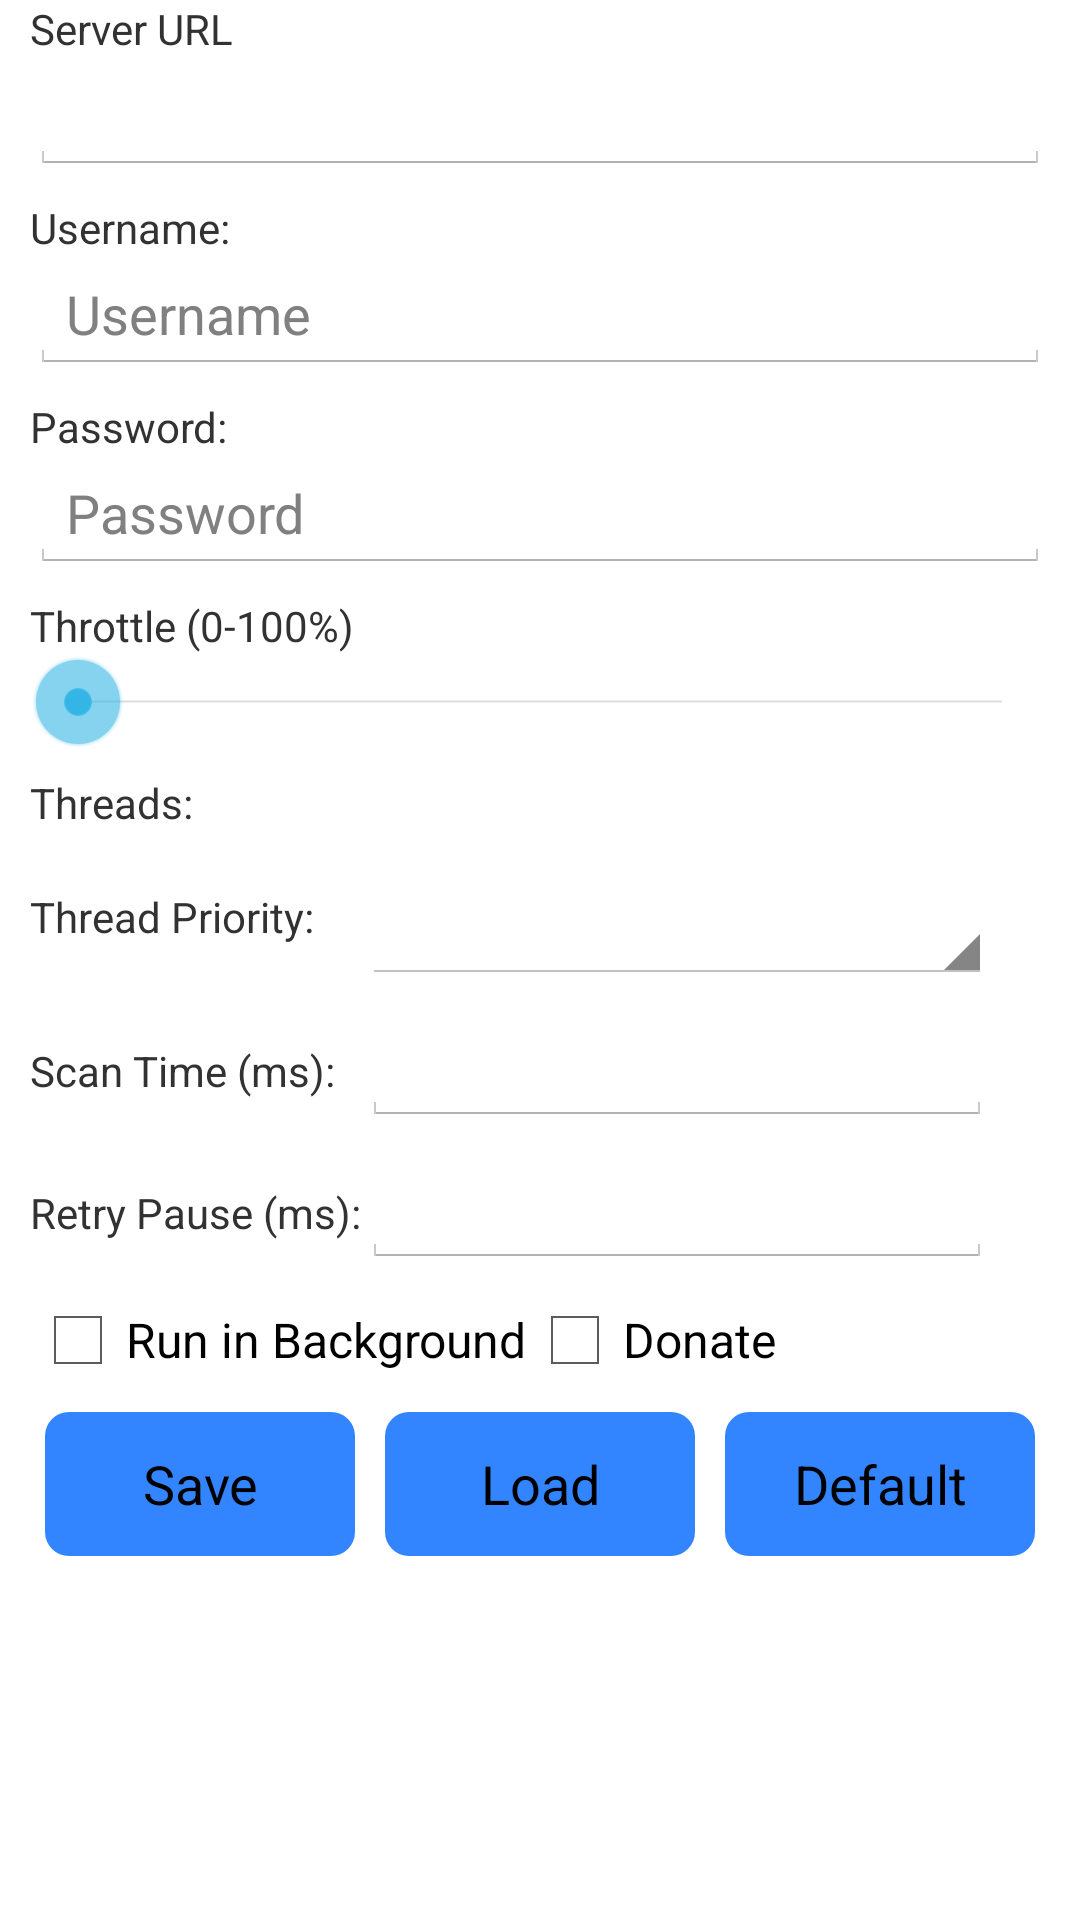

The Android layout XML behind this screen, and the referenced resources:
<!-- AndroidManifest.xml: application theme android:Theme.Holo.Light.DarkActionBar -->
<!-- res/layout/activity_settings.xml -->
<?xml version="1.0" encoding="utf-8"?>

<LinearLayout xmlns:android="http://schemas.android.com/apk/res/android"
    xmlns:tools="http://schemas.android.com/tools"
    android:layout_width="fill_parent"
    android:layout_height="fill_parent"
    android:orientation="vertical"
    tools:context=".SettingsFragment" >


    <ScrollView
        android:id="@+id/scrollView1"
        android:layout_width="fill_parent"
        android:layout_height="wrap_content" >

        <LinearLayout
            android:layout_width="fill_parent"
            android:layout_height="wrap_content"
            android:orientation="vertical"
            android:layout_marginLeft="10dp"
        	android:layout_marginRight="10dp" >

            <TextView
                android:id="@+id/textView1"
                android:layout_width="wrap_content"
                android:layout_height="wrap_content"
                android:text="@string/settings_server_lbl" />

           <EditText
                android:id="@+id/settings_editText_server"
                android:layout_width="fill_parent"
                android:layout_height="wrap_content"
                android:layout_weight="1"
                android:ems="10" >

            </EditText>

            <TextView
                android:id="@+id/textView2"
                android:layout_width="wrap_content"
                android:layout_height="wrap_content"
                android:layout_marginTop="8dp"
                android:text="@string/settings_textView_user_lbl" />

            <EditText
                android:id="@+id/settings_editText_user"
                android:layout_width="fill_parent"
                android:layout_height="wrap_content"
                android:layout_weight="1"
                android:hint="Username"
                android:ems="10" />

            <TextView
                android:id="@+id/textView3"
                android:layout_width="wrap_content"
                android:layout_height="wrap_content"
                android:layout_marginTop="8dp"
                android:text="@string/settings_textView_password_lbl" />

            <EditText
                android:id="@+id/settings_editText_pass"
                android:layout_width="fill_parent"
                android:layout_height="wrap_content"
                android:layout_weight="1"
                android:hint="Password"
                android:ems="10" />

            <TextView
                android:id="@+id/settings_textView_throttle_lbl"
                android:layout_width="wrap_content"
                android:layout_height="wrap_content"
                android:layout_marginTop="8dp"
                android:text="@string/settings_textView_throttle_lbl" />

            <SeekBar
                android:id="@+id/settings_seekBar_throttle"
                android:layout_width="fill_parent"
                android:layout_height="wrap_content"
                android:layout_weight="1"
                android:paddingLeft="12pt"
                android:paddingRight="12pt" />

            <TableLayout
                android:layout_width="fill_parent"
                android:layout_height="wrap_content" 
                android:layout_marginTop="8dp">

                <TableRow
                    android:id="@+id/tableRow1"
                    android:layout_width="fill_parent"
                    android:layout_height="wrap_content" >

                    <TextView
                        android:id="@+id/textView4"
                        android:layout_width="wrap_content"
                        android:layout_height="wrap_content"
                        android:text="@string/settings_threads_lbl" />

                    <LinearLayout
                        android:layout_width="wrap_content"
                        android:layout_height="wrap_content"
                        android:orientation="horizontal" >
                        
                        <ImageView
                         android:id="@+id/left_button"
                         android:layout_width="wrap_content"
                         android:layout_height="wrap_content"  
                         android:padding="15dp"
                         android:layout_marginRight="15dp"
                         android:background="@drawable/left_button" />
                        
                        <TextView
                        android:id="@+id/threadsTxt"
                        android:layout_width="wrap_content"
                        android:layout_height="wrap_content"
                        android:textSize="22sp"
                        android:text="" />
                         
                        <ImageView
                         android:id="@+id/right_button"
                         android:layout_width="wrap_content"
                         android:layout_height="wrap_content"  
                         android:padding="15dp"
                         android:layout_marginLeft="15dp"
                         android:background="@drawable/right_button" />
                        
                    </LinearLayout>
                  
                   
                </TableRow>

                <TableRow
                    android:id="@+id/tableRow6"
                    android:layout_width="wrap_content"
                    android:layout_height="wrap_content"
                    android:layout_marginTop="8dp" >

                    <TextView
                        android:id="@+id/textView6"
                        android:layout_width="wrap_content"
                        android:layout_height="wrap_content"
                        android:text="@string/settings_textview_threadpriority" />

                    <Spinner
                        android:id="@+id/settings_spinner_priority"
                        android:layout_width="wrap_content"
                        android:layout_height="wrap_content" />
                </TableRow>

                <TableRow
                    android:id="@+id/tableRow2"
                    android:layout_width="fill_parent"
                    android:layout_height="wrap_content"
                    android:layout_marginTop="8dp" >

                    <TextView
                        android:id="@+id/textView5"
                        android:layout_width="wrap_content"
                        android:layout_height="wrap_content"
                        android:text="@string/settings_scantime_lbl" />

                    <EditText
                        android:id="@+id/settings_editText_scantime"
                        android:layout_width="wrap_content"
                        android:layout_height="wrap_content"
                        android:ems="10"
                        android:inputType="number" />
                </TableRow>

                <TableRow
                    android:id="@+id/tableRow3"
                    android:layout_width="fill_parent"
                    android:layout_height="wrap_content"
                    android:layout_marginTop="8dp" >

                    <TextView
                        android:id="@+id/TextView01"
                        android:layout_width="wrap_content"
                        android:layout_height="wrap_content"
                        android:text="@string/settings_retrypause_lbl" />

                    <EditText
                        android:id="@+id/settings_editText_retrypause"
                        android:layout_width="wrap_content"
                        android:layout_height="wrap_content"
                        android:ems="10"
                        android:inputType="number" />
                </TableRow>
            </TableLayout>

            <TableRow
                android:id="@+id/tableRow4"
                android:layout_width="fill_parent"
                android:layout_height="wrap_content"
                android:layout_marginTop="8dp" >

                <CheckBox
                    android:id="@+id/settings_checkBox_background"
                    android:layout_width="wrap_content"
                    android:layout_height="wrap_content"
                    android:text="@string/settings_service_lbl" />

                <CheckBox
                    android:id="@+id/settings_checkBox_donate"
                    android:layout_width="wrap_content"
                    android:layout_height="wrap_content"
                    android:text="@string/settings_donate_lbl" />
            </TableRow>

            <TableRow
                android:id="@+id/tableRow5"
                android:layout_width="fill_parent"
                android:layout_height="wrap_content"
                android:layout_marginTop="3dp" >

                <LinearLayout 
                    android:orientation="horizontal"
                    android:layout_width="fill_parent"
                	android:layout_height="wrap_content"
                	android:weightSum="3" >
	                <Button
	                    android:id="@+id/settings_btn_save"
	                    android:layout_width="0dp"
	                    android:layout_height="wrap_content"
	                    android:paddingLeft="25px"
	                    android:paddingRight="25px"
	                    android:layout_weight="1"
	                    android:layout_margin="5dp"       
	                    android:background="@drawable/cornered_box_settings"
	                    android:text="@string/settings_button_save" />
		
	                <Button
	                    android:id="@+id/settings_btn_load"
	                    android:layout_width="0dp"
	                    android:layout_height="wrap_content"
	                    android:layout_weight="1"
	                    android:layout_margin="5dp"
	                    android:background="@drawable/cornered_box_settings"
	                    android:text="Load" />
		
	                <Button
	                    android:id="@+id/settings_btn_default"
	                    android:layout_width="0dp"
	                    android:layout_height="wrap_content"
	                    android:layout_weight="1"
	                    android:layout_margin="5dp"
	                    android:background="@drawable/cornered_box_settings"
	                    android:text="@string/settings_button_default" />

	            </LinearLayout>
	                
            </TableRow>

        </LinearLayout>

    </ScrollView>

</LinearLayout>
<!-- resources referenced by this layout -->
<resources>
  <!-- drawable cornered_box_settings (drawable) -->
  <?xml version="1.0" encoding="utf-8"?>
  <selector xmlns:android="http://schemas.android.com/apk/res/android">
      <item android:drawable="@drawable/cornered_box_settings_pressed" android:state_pressed="true"/>
      <item android:drawable="@drawable/cornered_box_settings_normal" android:state_pressed="false"/>
   </selector>
  <!-- drawable left_button (drawable) -->
  <?xml version="1.0" encoding="utf-8"?>
  <selector xmlns:android="http://schemas.android.com/apk/res/android">
      <item android:drawable="@drawable/icon_left_hl" android:state_pressed="true"/>
      <item android:drawable="@drawable/icon_left" android:state_pressed="false"/>
  </selector>
  <!-- drawable right_button (drawable) -->
  <?xml version="1.0" encoding="utf-8"?>
  <selector xmlns:android="http://schemas.android.com/apk/res/android">
      <item android:drawable="@drawable/icon_right_hl" android:state_pressed="true"/>
      <item android:drawable="@drawable/icon_right" android:state_pressed="false"/>
      
  </selector>
  <string name="settings_button_default">Default</string>
  <string name="settings_button_save">Save</string>
  <string name="settings_donate_lbl">Donate</string>
  <string name="settings_retrypause_lbl">Retry Pause (ms):</string>
  <string name="settings_scantime_lbl">Scan Time (ms):</string>
  <string name="settings_server_lbl">Server URL</string>
  <string name="settings_service_lbl">Run in Background</string>
  <string name="settings_textView_password_lbl">Password:</string>
  <string name="settings_textView_throttle_lbl">Throttle (0-100%)</string>
  <string name="settings_textView_user_lbl">Username:</string>
  <string name="settings_textview_threadpriority">Thread Priority:</string>
  <string name="settings_threads_lbl">Threads:</string>
  <!-- drawable cornered_box_settings_pressed (drawable) -->
  <shape xmlns:android="http://schemas.android.com/apk/res/android"
  android:shape="rectangle" >
  
  <solid android:color="@color/dark_blue" />
  
  <corners
      android:bottomLeftRadius="8dp"
      android:bottomRightRadius="8dp"
      android:topLeftRadius="8dp"
      android:topRightRadius="8dp" /></shape>
  <!-- drawable cornered_box_settings_normal (drawable) -->
  <shape xmlns:android="http://schemas.android.com/apk/res/android"
  android:shape="rectangle" >
  
  <solid android:color="@color/light_blue" />
  
  <corners
      android:bottomLeftRadius="8dp"
      android:bottomRightRadius="8dp"
      android:topLeftRadius="8dp"
      android:topRightRadius="8dp" /></shape>
  <!-- drawable icon_left_hl: png bitmap (drawable-xhdpi, 1296 bytes) -->
  <!-- drawable icon_left: png bitmap (drawable-xhdpi, 1260 bytes) -->
  <!-- drawable icon_right_hl: png bitmap (drawable-xhdpi, 2330 bytes) -->
  <!-- drawable icon_right: png bitmap (drawable-xhdpi, 2141 bytes) -->
  <color name="dark_blue">#315B99</color>
  <color name="light_blue">#3385FF</color>
</resources>
